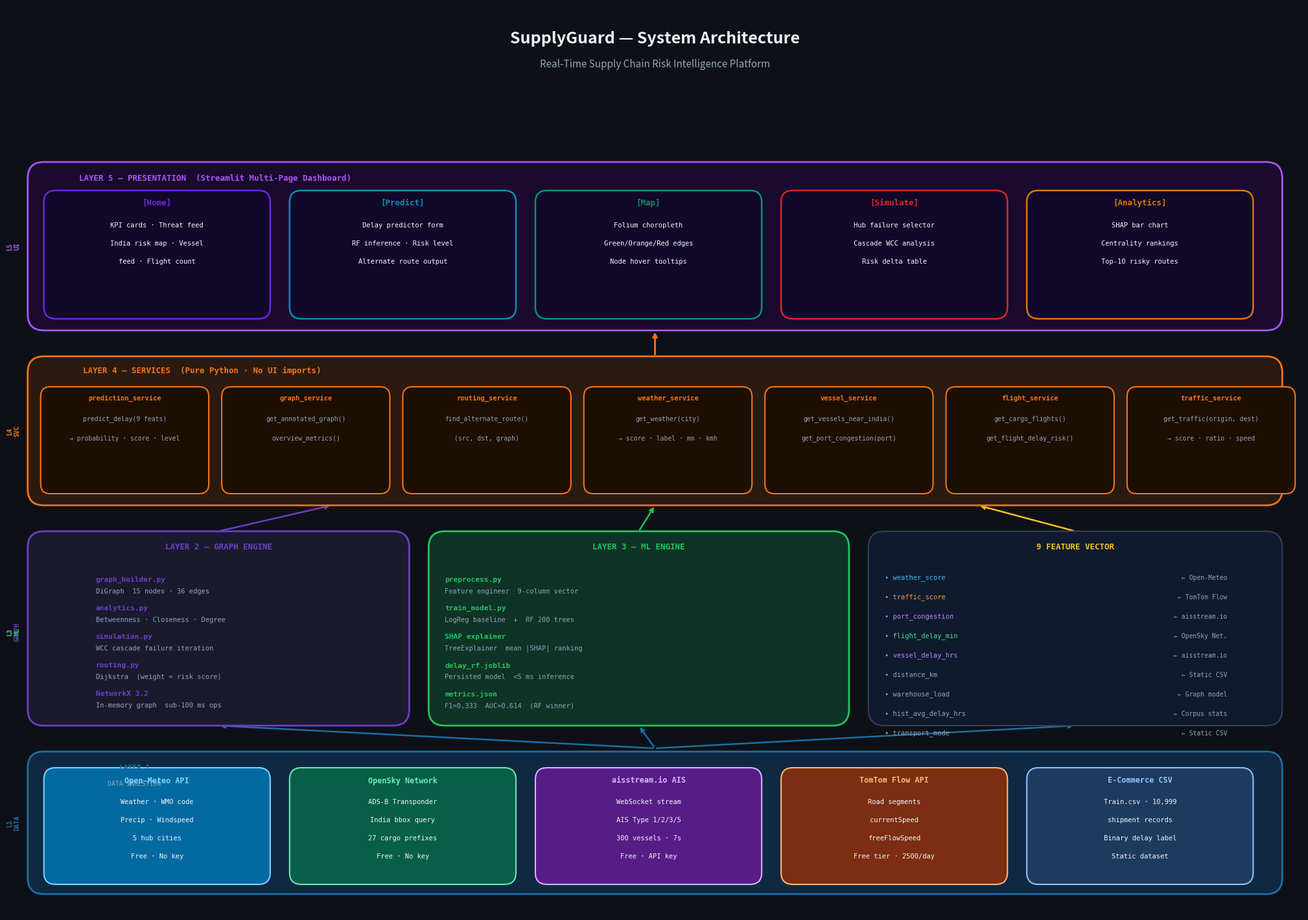

Write the Python code that produced this figure. (Note: this script raises an exception after producing the figure.)
"""Generate a professional system architecture diagram for SupplyGuard."""
import matplotlib
matplotlib.use('Agg')
import matplotlib.pyplot as plt
import matplotlib.patches as mpatches
from matplotlib.patches import FancyBboxPatch, FancyArrowPatch

fig, ax = plt.subplots(figsize=(20, 14))
ax.set_xlim(0, 20)
ax.set_ylim(0, 14)
ax.axis('off')
fig.patch.set_facecolor('#0d1117')

# ── Colour palette ────────────────────────────────────────────────────────────
C = {
    'bg':       '#0d1117',
    'l1_bg':    '#0f2942',   # Data  – deep blue
    'l1_bdr':   '#1d6fa4',
    'l2_bg':    '#1a1a2e',   # Graph – dark purple
    'l2_bdr':   '#6c3fc5',
    'l3_bg':    '#0f3326',   # ML    – deep green
    'l3_bdr':   '#22c55e',
    'l4_bg':    '#2a1a0f',   # Svc   – dark amber
    'l4_bdr':   '#f97316',
    'l5_bg':    '#1a0a2e',   # UI    – dark violet
    'l5_bdr':   '#a855f7',
    'api_bg':   '#0c2340',
    'api_bdr':  '#38bdf8',
    'arrow':    '#475569',
    'white':    '#f1f5f9',
    'muted':    '#94a3b8',
    'highlight':'#fbbf24',
}

def box(ax, x, y, w, h, bg, bdr, radius=0.25, lw=2, alpha=1.0):
    rect = FancyBboxPatch((x, y), w, h,
                          boxstyle=f"round,pad=0,rounding_size={radius}",
                          linewidth=lw, edgecolor=bdr,
                          facecolor=bg, alpha=alpha, zorder=3)
    ax.add_patch(rect)

def label(ax, x, y, text, size=9, color='#f1f5f9', weight='normal',
          ha='center', va='center', zorder=5):
    ax.text(x, y, text, fontsize=size, color=color,
            fontweight=weight, ha=ha, va=va, zorder=zorder,
            fontfamily='monospace')

def arrow(ax, x1, y1, x2, y2, color='#475569', lw=1.8, style='->', bidirectional=False):
    ax.annotate('', xy=(x2, y2), xytext=(x1, y1),
                arrowprops=dict(arrowstyle=style, color=color,
                                lw=lw, connectionstyle='arc3,rad=0.0'),
                zorder=2)
    if bidirectional:
        ax.annotate('', xy=(x1, y1), xytext=(x2, y2),
                    arrowprops=dict(arrowstyle=style, color=color,
                                    lw=lw, connectionstyle='arc3,rad=0.0'),
                    zorder=2)

# ═══════════════════════════════════════════════════════════════════════════════
# TITLE
# ═══════════════════════════════════════════════════════════════════════════════
ax.text(10, 13.5, 'SupplyGuard — System Architecture',
        fontsize=18, color=C['white'], fontweight='bold',
        ha='center', va='center', fontfamily='sans-serif')
ax.text(10, 13.1, 'Real-Time Supply Chain Risk Intelligence Platform',
        fontsize=11, color=C['muted'], ha='center', va='center')

# ═══════════════════════════════════════════════════════════════════════════════
# LAYER 1 — DATA (bottom)  y = 0.3 → 2.4
# ═══════════════════════════════════════════════════════════════════════════════
box(ax, 0.3, 0.3, 19.4, 2.2, C['l1_bg'], C['l1_bdr'], lw=2)
label(ax, 1.95, 2.25, 'LAYER 1', 8, C['l1_bdr'], 'bold', ha='center')
label(ax, 1.95, 2.0,  'DATA INGESTION', 7, C['muted'], ha='center')

# API boxes
apis = [
    ('Open-Meteo API',    'Weather · WMO code\nPrecip · Windspeed\n5 hub cities\nFree · No key',       '#0369a1', '#7dd3fc'),
    ('OpenSky Network',   'ADS-B Transponder\nIndia bbox query\n27 cargo prefixes\nFree · No key',     '#065f46', '#6ee7b7'),
    ('aisstream.io AIS',  'WebSocket stream\nAIS Type 1/2/3/5\n300 vessels · 7s\nFree · API key',      '#581c87', '#d8b4fe'),
    ('TomTom Flow API',   'Road segments\ncurrentSpeed\nfreeFlowSpeed\nFree tier · 2500/day','#7c2d12', '#fdba74'),
    ('E-Commerce CSV',    'Train.csv · 10,999\nshipment records\nBinary delay label\nStatic dataset',  '#1e3a5f', '#93c5fd'),
]

api_xs = [0.55, 4.35, 8.15, 11.95, 15.75]
for i, (title, desc, abg, abdr) in enumerate(apis):
    x = api_xs[i]
    box(ax, x, 0.45, 3.5, 1.8, abg, abdr, radius=0.18, lw=1.5)
    label(ax, x+1.75, 2.05, title, 8.5, abdr, 'bold')
    for j, line in enumerate(desc.split('\n')):
        label(ax, x+1.75, 1.72 - j*0.28, line, 7.5, C['white'])

# ═══════════════════════════════════════════════════════════════════════════════
# LAYER 2 — GRAPH  (left-bottom mid)  x=0.3..6.5  y=2.9..5.8
# ═══════════════════════════════════════════════════════════════════════════════
box(ax, 0.3, 2.9, 5.9, 3.0, C['l2_bg'], C['l2_bdr'], lw=2)
label(ax, 3.25, 5.65, 'LAYER 2 — GRAPH ENGINE', 9, C['l2_bdr'], 'bold')

graph_items = [
    ('graph_builder.py',  'DiGraph  15 nodes · 36 edges'),
    ('analytics.py',      'Betweenness · Closeness · Degree'),
    ('simulation.py',     'WCC cascade failure iteration'),
    ('routing.py',        'Dijkstra  (weight = risk score)'),
    ('NetworkX 3.2',      'In-memory graph  sub-100 ms ops'),
]
for i, (fn, desc) in enumerate(graph_items):
    y = 5.15 - i * 0.44
    label(ax, 1.35, y, fn,   8, C['l2_bdr'], 'bold',   ha='left')
    label(ax, 1.35, y-0.18, desc, 7.5, C['muted'], ha='left')

# ═══════════════════════════════════════════════════════════════════════════════
# LAYER 3 — ML  (right-bottom mid)  x=7.0..13.2  y=2.9..5.8
# ═══════════════════════════════════════════════════════════════════════════════
box(ax, 6.5, 2.9, 6.5, 3.0, C['l3_bg'], C['l3_bdr'], lw=2)
label(ax, 9.75, 5.65, 'LAYER 3 — ML ENGINE', 9, C['l3_bdr'], 'bold')

ml_items = [
    ('preprocess.py',     'Feature engineer  9-column vector'),
    ('train_model.py',    'LogReg baseline  +  RF 200 trees'),
    ('SHAP explainer',    'TreeExplainer  mean |SHAP| ranking'),
    ('delay_rf.joblib',   'Persisted model  <5 ms inference'),
    ('metrics.json',      'F1=0.333  AUC=0.614  (RF winner)'),
]
for i, (fn, desc) in enumerate(ml_items):
    y = 5.15 - i * 0.44
    label(ax, 6.75, y, fn,   8, C['l3_bdr'], 'bold',   ha='left')
    label(ax, 6.75, y-0.18, desc, 7.5, C['muted'], ha='left')

# ═══════════════════════════════════════════════════════════════════════════════
# 9 FEATURES BOX  (right side)  x=13.4..19.7  y=2.9..5.8
# ═══════════════════════════════════════════════════════════════════════════════
box(ax, 13.3, 2.9, 6.4, 3.0, '#0f1a2e', '#334155', lw=1.5)
label(ax, 16.5, 5.65, '9 FEATURE VECTOR', 9, C['highlight'], 'bold')

features = [
    ('weather_score',       '← Open-Meteo',    C['api_bdr']),
    ('traffic_score',       '← TomTom Flow',   '#fb923c'),
    ('port_congestion',     '← aisstream.io',  '#c084fc'),
    ('flight_delay_min',    '← OpenSky Net.',  '#4ade80'),
    ('vessel_delay_hrs',    '← aisstream.io',  '#c084fc'),
    ('distance_km',         '← Static CSV',    C['muted']),
    ('warehouse_load',      '← Graph model',   C['muted']),
    ('hist_avg_delay_hrs',  '← Corpus stats',  C['muted']),
    ('transport_mode',      '← Static CSV',    C['muted']),
]
for i, (feat, src, col) in enumerate(features):
    y = 5.18 - i * 0.30
    label(ax, 13.55, y, f'• {feat}', 7.5, col, ha='left')
    label(ax, 18.85, y, src, 7, C['muted'], ha='right')

# ═══════════════════════════════════════════════════════════════════════════════
# LAYER 4 — SERVICES  y=6.3..8.5
# ═══════════════════════════════════════════════════════════════════════════════
box(ax, 0.3, 6.3, 19.4, 2.3, C['l4_bg'], C['l4_bdr'], lw=2)
label(ax, 3.0, 8.38, 'LAYER 4 — SERVICES  (Pure Python · No UI imports)', 9, C['l4_bdr'], 'bold')

services = [
    ('prediction_service', 'predict_delay(9 feats)\n→ probability · score · level'),
    ('graph_service',      'get_annotated_graph()\noverview_metrics()'),
    ('routing_service',    'find_alternate_route()\n(src, dst, graph)'),
    ('weather_service',    'get_weather(city)\n→ score · label · mm · kmh'),
    ('vessel_service',     'get_vessels_near_india()\nget_port_congestion(port)'),
    ('flight_service',     'get_cargo_flights()\nget_flight_delay_risk()'),
    ('traffic_service',    'get_traffic(origin, dest)\n→ score · ratio · speed'),
]
svc_xs = [0.5, 3.3, 6.1, 8.9, 11.7, 14.5, 17.3]
for i, (name, desc) in enumerate(services):
    x = svc_xs[i]
    box(ax, x, 6.48, 2.6, 1.65, '#1c0f00', C['l4_bdr'], radius=0.15, lw=1.5)
    label(ax, x+1.3, 7.95, name, 7.5, C['l4_bdr'], 'bold')
    for j, line in enumerate(desc.split('\n')):
        label(ax, x+1.3, 7.63 - j*0.3, line, 7, C['muted'])

# ═══════════════════════════════════════════════════════════════════════════════
# LAYER 5 — PRESENTATION  y=9.0..11.5
# ═══════════════════════════════════════════════════════════════════════════════
box(ax, 0.3, 9.0, 19.4, 2.6, C['l5_bg'], C['l5_bdr'], lw=2)
label(ax, 3.2, 11.35, 'LAYER 5 — PRESENTATION  (Streamlit Multi-Page Dashboard)', 9, C['l5_bdr'], 'bold')

pages = [
    ('[Home]',
     'KPI cards · Threat feed\nIndia risk map · Vessel\nfeed · Flight count',
     '#6d28d9'),
    ('[Predict]',
     'Delay predictor form\nRF inference · Risk level\nAlternate route output',
     '#0891b2'),
    ('[Map]',
     'Folium choropleth\nGreen/Orange/Red edges\nNode hover tooltips',
     '#059669'),
    ('[Simulate]',
     'Hub failure selector\nCascade WCC analysis\nRisk delta table',
     '#dc2626'),
    ('[Analytics]',
     'SHAP bar chart\nCentrality rankings\nTop-10 risky routes',
     '#d97706'),
]
pg_xs = [0.55, 4.35, 8.15, 11.95, 15.75]
for i, (title, desc, col) in enumerate(pages):
    x = pg_xs[i]
    box(ax, x, 9.18, 3.5, 1.98, '#12082a', col, radius=0.18, lw=1.8)
    label(ax, x+1.75, 10.97, title, 9, col, 'bold')
    for j, line in enumerate(desc.split('\n')):
        label(ax, x+1.75, 10.62 - j*0.28, line, 7.5, C['white'])

# ═══════════════════════════════════════════════════════════════════════════════
# ARROWS
# ═══════════════════════════════════════════════════════════════════════════════
# Data → Graph, ML, Features
arrow(ax, 10.0, 2.55, 3.25, 2.9,  C['l1_bdr'], 1.8)
arrow(ax, 10.0, 2.55, 9.75, 2.9,  C['l1_bdr'], 1.8)
arrow(ax, 10.0, 2.55, 16.5, 2.9,  C['l1_bdr'], 1.8)

# Graph + ML + Features → Services
arrow(ax, 3.25, 5.9,  5.0,  6.3,  C['l2_bdr'], 1.8)
arrow(ax, 9.75, 5.9,  10.0, 6.3,  C['l3_bdr'], 1.8)
arrow(ax, 16.5, 5.9,  15.0, 6.3,  C['highlight'], 1.8)

# Services → Dashboard
arrow(ax, 10.0, 8.6,  10.0, 9.0,  C['l4_bdr'], 2.0)


# ── Layer labels on left margin ───────────────────────────────────────────────
for y_mid, tag, col in [
    (1.4,  'L1\nDATA',  C['l1_bdr']),
    (4.35, 'L2\nGRAPH', C['l2_bdr']),
    (4.35, '',          ''),   # ML shares same row — skip
    (7.45, 'L4\nSVC',   C['l4_bdr']),
    (10.3, 'L5\nUI',    C['l5_bdr']),
]:
    if tag:
        ax.text(0.08, y_mid, tag, fontsize=7, color=col,
                fontweight='bold', ha='center', va='center',
                rotation=90, fontfamily='monospace')

ax.text(0.08, 4.35, 'L3\nML', fontsize=7, color=C['l3_bdr'],
        fontweight='bold', ha='center', va='center',
        rotation=90, fontfamily='monospace')

plt.tight_layout(pad=0)
out = 'supply-chain-risk/SupplyGuard_Architecture.png'
plt.savefig(out, dpi=180, bbox_inches='tight',
            facecolor=C['bg'], edgecolor='none')
print(f"Saved: {out}")
plt.close()
